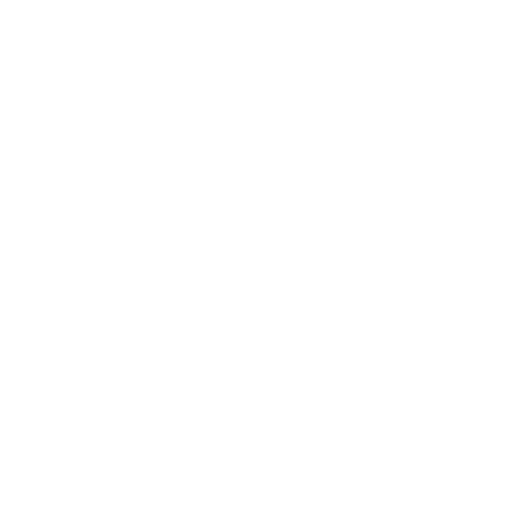
t = 0.00 s
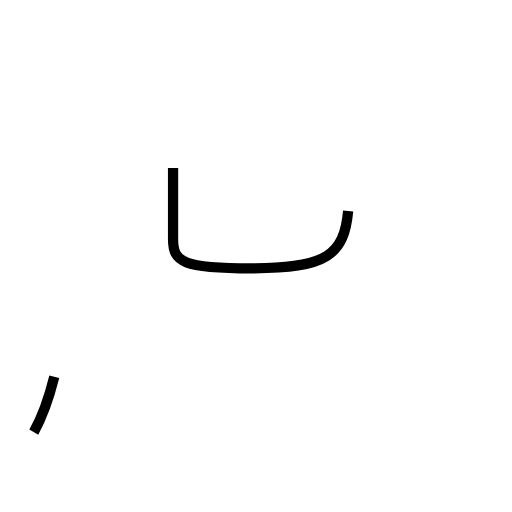
t = 1.04 s
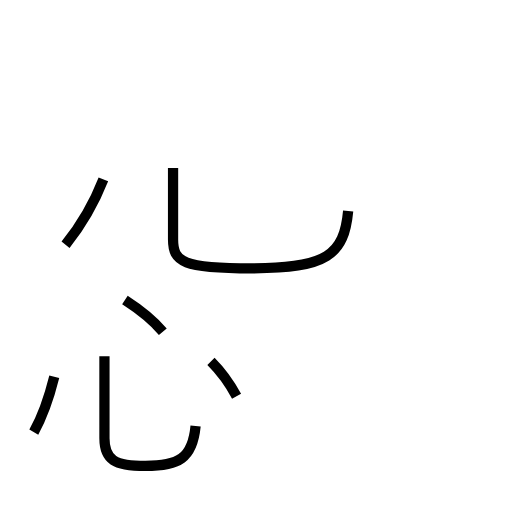
t = 2.16 s
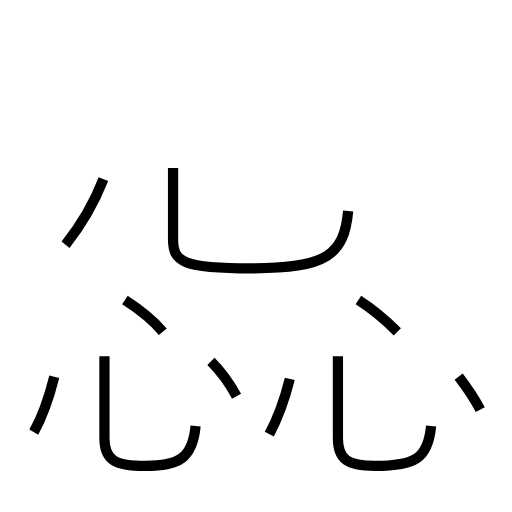
t = 3.23 s
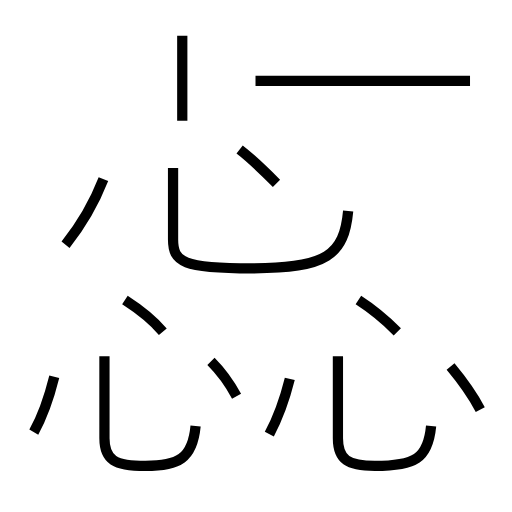
t = 4.29 s
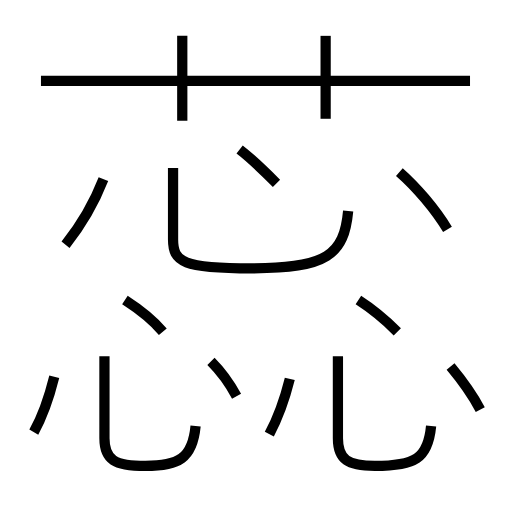
t = 5.38 s

The animated SVG that drew these frames (rendered in a browser with its animation timeline set to each time). Animation: 15 SMIL elements (animate=15); one cycle of 5.38 s.

<?xml version='1.0' encoding='utf-8'?>
<svg viewBox="0.0 -6.0 50.0 50.0" version="1.1" xmlns="http://www.w3.org/2000/svg"><rect x="-1000" y="-1000" width="2000" height="2000" stroke="white" fill="white" /><g style="fill:none;stroke:#000000;stroke-width:1"><path d="M 16.9 -27.6 L 16.9 -20.6 C 16.9 -18.4 17.9 -17.8 24.6 -17.8 C 31.9 -17.8 33.6 -19.1 34.0 -23.4 " transform="translate(0.0 38.0)" stroke-dasharray="28.785190670896647" stroke-dashoffset="28.785190670896647"><animate attributeName="stroke-dashoffset" from="28.785190670896647" to="0" dur="0.8635557201268994s" begin="0s" fill="freeze" /></path><path d="M 3.3 -1.8 C 4.2 -3.4 4.8 -5.2 5.3 -7.2 " transform="translate(0.0 38.0)" stroke-dasharray="5.775880396155912" stroke-dashoffset="5.775880396155912"><animate attributeName="stroke-dashoffset" from="5.775880396155912" to="0" dur="0.17327641188467738s" begin="0.8635557201268994s" fill="freeze" /></path><path d="M 19.1 -2.4 C 18.8 0.8 17.4 1.5 14.2 1.5 C 11.2 1.5 10.2 0.9 10.2 -1.2 L 10.2 -9.2 " transform="translate(0.0 38.0)" stroke-dasharray="20.846121783317813" stroke-dashoffset="20.846121783317813"><animate attributeName="stroke-dashoffset" from="20.846121783317813" to="0" dur="0.6253836534995344s" begin="1.0368321320115768s" fill="freeze" /></path><path d="M 15.9 -11.6 C 14.8 -12.9 13.6 -13.8 12.2 -14.7 " transform="translate(0.0 38.0)" stroke-dasharray="4.846324626631758" stroke-dashoffset="4.846324626631758"><animate attributeName="stroke-dashoffset" from="4.846324626631758" to="0" dur="0.14538973879895273s" begin="1.662215785511111s" fill="freeze" /></path><path d="M 23.1 -5.3 C 22.4 -6.6 21.8 -7.5 20.6 -8.7 " transform="translate(0.0 38.0)" stroke-dasharray="4.238370585640137" stroke-dashoffset="4.238370585640137"><animate attributeName="stroke-dashoffset" from="4.238370585640137" to="0" dur="0.1271511175692041s" begin="1.8076055243100637s" fill="freeze" /></path><path d="M 6.4 -20.1 C 8.0 -22.1 9.2 -24.2 10.1 -26.5 " transform="translate(0.0 38.0)" stroke-dasharray="7.4213656835424775" stroke-dashoffset="7.4213656835424775"><animate attributeName="stroke-dashoffset" from="7.4213656835424775" to="0" dur="0.22264097050627432s" begin="1.9347566418792679s" fill="freeze" /></path><path d="M 26.3 -1.6 C 27.1 -3.1 27.8 -5.0 28.3 -7.0 " transform="translate(0.0 38.0)" stroke-dasharray="5.772158731399066" stroke-dashoffset="5.772158731399066"><animate attributeName="stroke-dashoffset" from="5.772158731399066" to="0" dur="0.17316476194197197s" begin="2.1573976123855423s" fill="freeze" /></path><path d="M 42.1 -2.4 C 41.8 0.8 40.5 1.5 36.6 1.5 C 34.0 1.5 33.0 0.9 33.0 -1.2 L 33.0 -9.2 " transform="translate(0.0 38.0)" stroke-dasharray="21.052582857699925" stroke-dashoffset="21.052582857699925"><animate attributeName="stroke-dashoffset" from="21.052582857699925" to="0" dur="0.6315774857309977s" begin="2.3305623743275143s" fill="freeze" /></path><path d="M 38.8 -11.6 C 37.5 -12.9 36.4 -13.8 35.0 -14.7 " transform="translate(0.0 38.0)" stroke-dasharray="4.9144634744256885" stroke-dashoffset="4.9144634744256885"><animate attributeName="stroke-dashoffset" from="4.9144634744256885" to="0" dur="0.14743390423277064s" begin="2.962139860058512s" fill="freeze" /></path><path d="M 46.9 -4.0 C 46.1 -5.5 45.0 -7.0 44.0 -8.2 " transform="translate(0.0 38.0)" stroke-dasharray="5.112402358359285" stroke-dashoffset="5.112402358359285"><animate attributeName="stroke-dashoffset" from="5.112402358359285" to="0" dur="0.15337207075077855s" begin="3.109573764291283s" fill="freeze" /></path><path d="M 27.0 -26.1 C 25.9 -27.2 24.7 -28.4 23.4 -29.4 " transform="translate(0.0 38.0)" stroke-dasharray="4.88725046634771" stroke-dashoffset="4.88725046634771"><animate attributeName="stroke-dashoffset" from="4.88725046634771" to="0" dur="0.1466175139904313s" begin="3.2629458350420615s" fill="freeze" /></path><path d="M 17.8 -32.2 L 17.8 -40.5 " transform="translate(0.0 38.0)" stroke-dasharray="8.299999999999997" stroke-dashoffset="8.299999999999997"><animate attributeName="stroke-dashoffset" from="8.299999999999997" to="0" dur="0.24899999999999992s" begin="3.4095633490324926s" fill="freeze" /></path><path d="M 45.9 -36.1 L 4.0 -36.1 " transform="translate(0.0 38.0)" stroke-dasharray="41.9" stroke-dashoffset="41.9"><animate attributeName="stroke-dashoffset" from="41.9" to="0" dur="1.257s" begin="3.6585633490324927s" fill="freeze" /></path><path d="M 43.7 -21.6 C 42.5 -23.6 40.6 -25.8 39.0 -27.2 " transform="translate(0.0 38.0)" stroke-dasharray="7.336484342371235" stroke-dashoffset="7.336484342371235"><animate attributeName="stroke-dashoffset" from="7.336484342371235" to="0" dur="0.22009453027113704s" begin="4.915563349032492s" fill="freeze" /></path><path d="M 31.8 -32.4 L 31.8 -40.5" transform="translate(0.0 38.0)" stroke-dasharray="8.100000000000001" stroke-dashoffset="8.100000000000001"><animate attributeName="stroke-dashoffset" from="8.100000000000001" to="0" dur="0.24300000000000002s" begin="5.135657879303629s" fill="freeze" /></path></g></svg>
